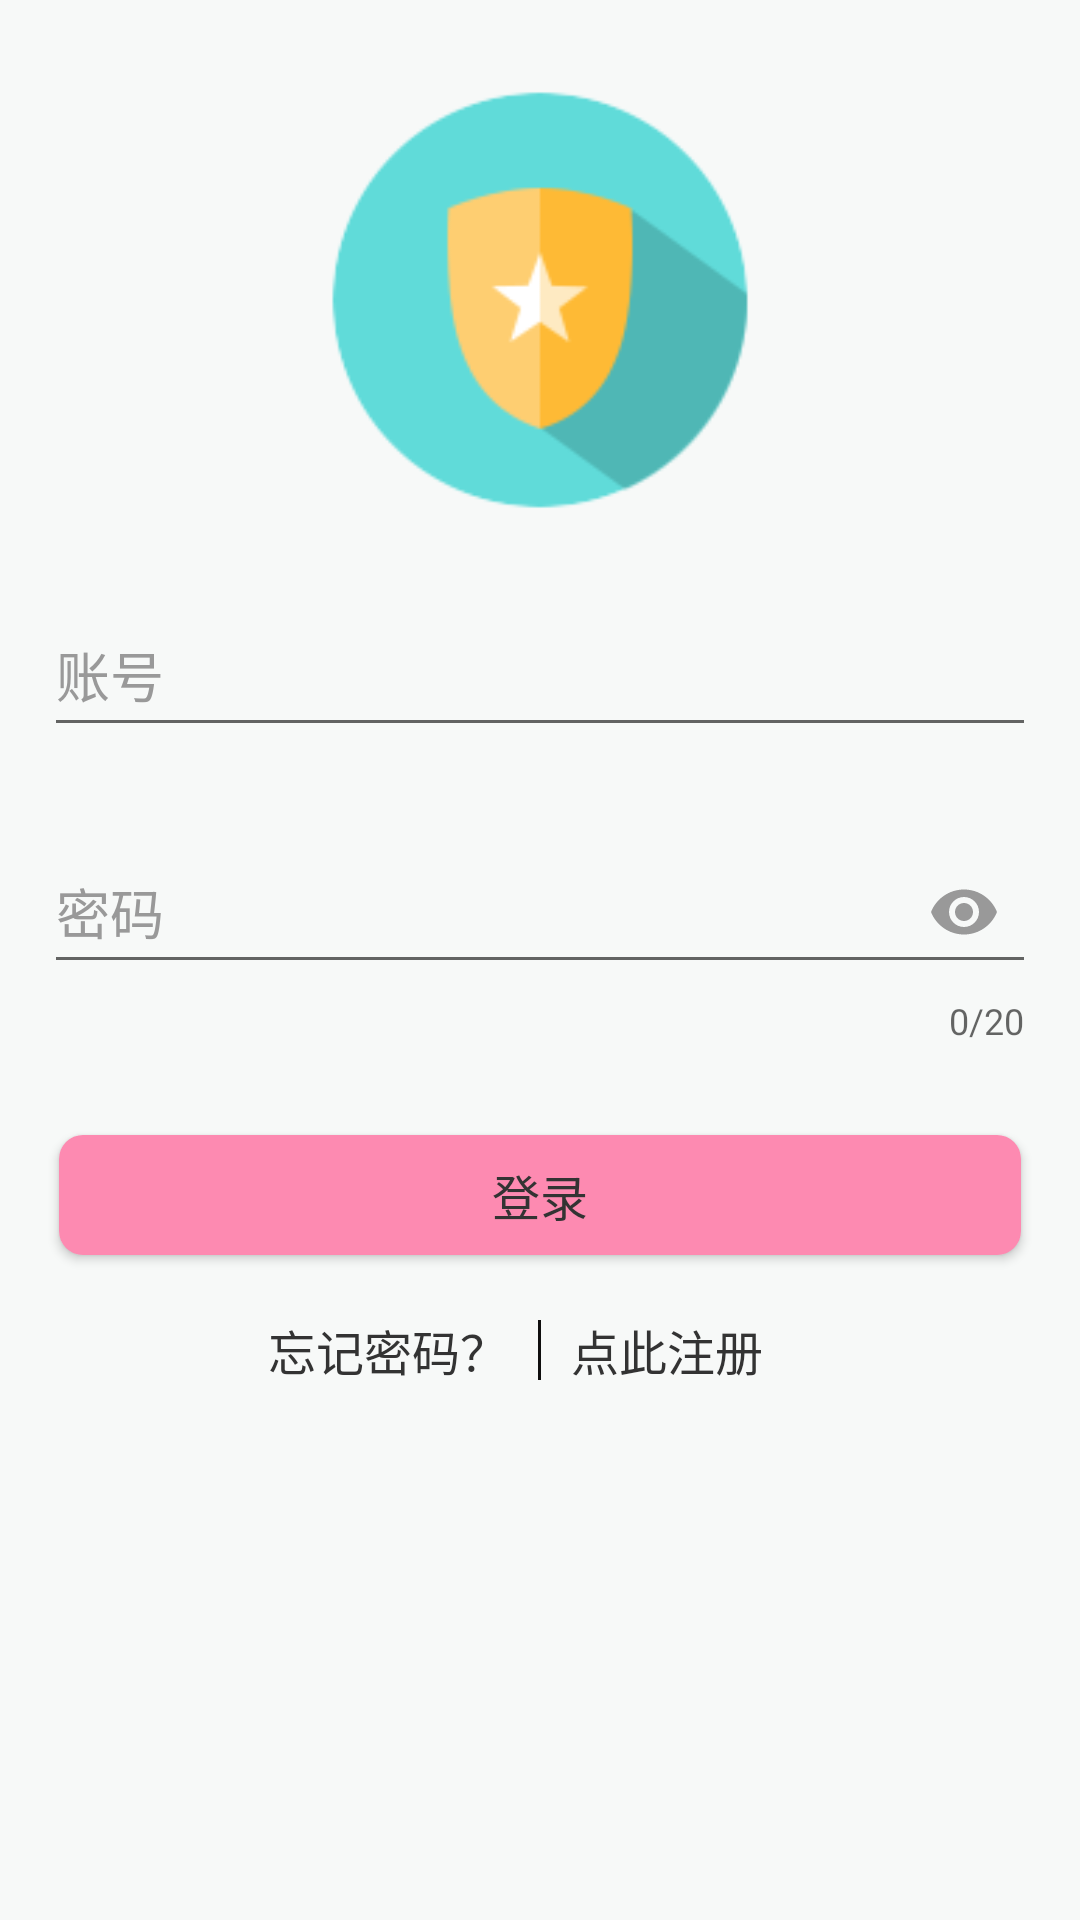

Produce the Android XML layout that renders to this screen, including the resource entries it uses.
<!-- AndroidManifest.xml: activity theme AppTheme.NoActionBar -->
<!-- res/layout/activity_login.xml -->
<?xml version="1.0" encoding="utf-8"?>
<RelativeLayout xmlns:android="http://schemas.android.com/apk/res/android"
    xmlns:app="http://schemas.android.com/apk/res-auto"
    android:id="@+id/activity_main"
    android:background="#f7f9f8"
    android:layout_width="match_parent"
    android:layout_height="match_parent"
    android:paddingBottom="@dimen/activity_vertical_margin"
    android:paddingLeft="@dimen/activity_horizontal_margin"
    android:paddingRight="@dimen/activity_horizontal_margin"
    android:paddingTop="@dimen/activity_vertical_margin">

    <ImageView
        android:id="@+id/image_logo"
        android:layout_width="140dp"
        android:layout_height="140dp"
        android:layout_marginTop="30dp"
        android:layout_centerHorizontal="true"
        android:scaleType="centerCrop"
        android:src="@mipmap/ic_app_logo"/>

    <android.support.design.widget.TextInputLayout
        android:id="@+id/text_input_layout_user"
        android:layout_width="match_parent"
        android:layout_height="wrap_content"
        android:layout_below="@id/image_logo"
        android:layout_marginTop="20dp"
        android:paddingLeft="15dp"
        android:paddingRight="15dp"
        android:textColorHint="@color/colorHint">


        <android.support.design.widget.TextInputEditText
            android:id="@+id/text_input_user"
            android:layout_width="match_parent"
            android:layout_height="48dp"
            android:hint="账号"
            android:textColor="@color/colorBdiduText"
            android:inputType="phone"
            android:maxLength="11"
            />

    </android.support.design.widget.TextInputLayout>

    <android.support.design.widget.TextInputLayout
        android:id="@+id/text_input_layout_passwd"
        android:layout_width="match_parent"
        android:layout_height="wrap_content"
        android:layout_below="@id/text_input_layout_user"
        android:layout_marginTop="20dp"
        android:paddingLeft="15dp"
        android:paddingRight="15dp"
        android:textColorHint="@color/colorHint"
        app:counterEnabled="true"
        app:counterMaxLength="20"
        app:passwordToggleEnabled="true"
        app:passwordToggleTint="@color/colorHint"
        >

        <android.support.design.widget.TextInputEditText
            android:id="@+id/text_input_passwd"
            android:layout_width="match_parent"
            android:layout_height="48dp"
            android:hint="密码"
            android:textColor="@color/colorBdiduText"
            android:inputType="textPassword"
            android:singleLine="true"/>

    </android.support.design.widget.TextInputLayout>

    <Button
        android:id="@+id/btn_login"
        android:layout_width="match_parent"
        android:layout_height="40dp"
        android:text="登录"
        android:layout_marginLeft="20dp"
        android:layout_marginRight="20dp"
        android:background="@drawable/bg_login"
        android:textColor="#333333"
        android:gravity="center"
        android:textSize="16sp"
        android:layout_below="@id/text_input_layout_passwd"
        android:layout_marginTop="30dp"
        />

    <RelativeLayout
        android:id="@+id/rl_check"
        android:layout_width="match_parent"
        android:layout_height="wrap_content"
        android:layout_below="@+id/btn_login"
        android:layout_marginTop="20dp">

        <TextView
            android:id="@+id/tv_forget_passwd"
            android:layout_width="wrap_content"
            android:layout_height="wrap_content"
            android:layout_toLeftOf="@+id/diver"
            android:layout_marginRight="10dp"
            android:text="@string/text_forget_password"
            android:textColor="#333333"
            android:textSize="16sp"/>

        <View
            android:id="@+id/diver"
            android:layout_width="1dp"
            android:layout_height="20dp"
            android:background="#100f0f"
            android:layout_centerInParent="true" />

        <TextView
            android:id="@+id/tv_to_register"
            android:layout_width="wrap_content"
            android:layout_height="wrap_content"
            android:layout_toRightOf="@+id/diver"
            android:layout_marginLeft="10dp"
            android:text="@string/text_to_register"
            android:textColor="#333333"
            android:textSize="16sp"/>

    </RelativeLayout>
</RelativeLayout>
<!-- resources referenced by this layout -->
<resources>
  <color name="colorBdiduText">#4C4C4C</color>
  <color name="colorHint">#999999</color>
  <!-- drawable bg_login (drawable) -->
  <?xml version="1.0" encoding="utf-8"?>
  <shape xmlns:android="http://schemas.android.com/apk/res/android">
      <corners android:radius="8dp"/>
      <solid android:color="@color/colorAccent"></solid>
  </shape>
  <!-- mipmap ic_app_logo: png bitmap (mipmap-xhdpi, 6047 bytes) -->
  <string name="text_forget_password">忘记密码？</string>
  <string name="text_to_register">点此注册</string>
  <style name="AppTheme.NoActionBar">
          <item name="windowActionBar">false</item>
          <item name="windowNoTitle">true</item>
      </style>
  <color name="colorAccent">#fd8ab1</color>
</resources>
